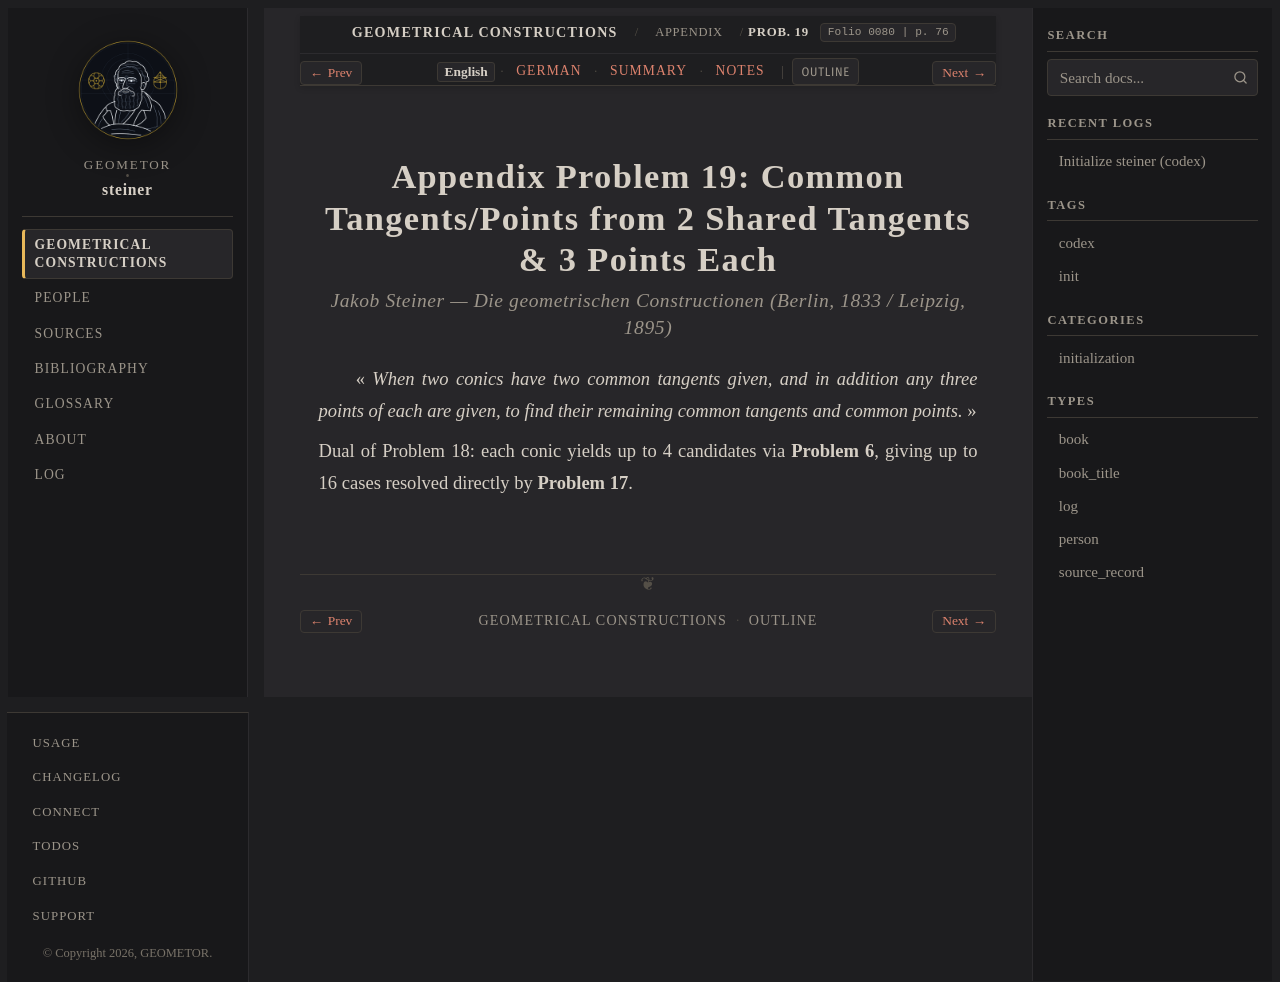

repository: geometor/steiner · page: constructionen_1833/appendix/problem_19/index.html · generator: sphinx

:layout: book
:canonical_id: Prob. 19
:breadcrumb_title: Prob. 19
:order: 20
:folio: 0080
:track_label: English
:tracks: English: index | German: de | Summary: summary | Notes: notes
:title: Appendix Problem 19: Common Tangents/Points from 2 Shared Tangents & 3 Points Each

.. folio:: 0080
   :page: 76

Appendix Problem 19: Common Tangents/Points from 2 Shared Tangents & 3 Points Each
==================================================================================

.. rubric:: Jakob Steiner — *Die geometrischen Constructionen* (Berlin, 1833 / Leipzig, 1895)

« *When two conics have two common tangents given, and in addition any three points of each are given, to find their remaining common tangents and common points.* »

Dual of Problem 18: each conic yields up to 4 candidates via **Problem 6**, giving up to 16 cases resolved directly by **Problem 17**.

.. toctree::
   :hidden:

   de
   summary
   notes
